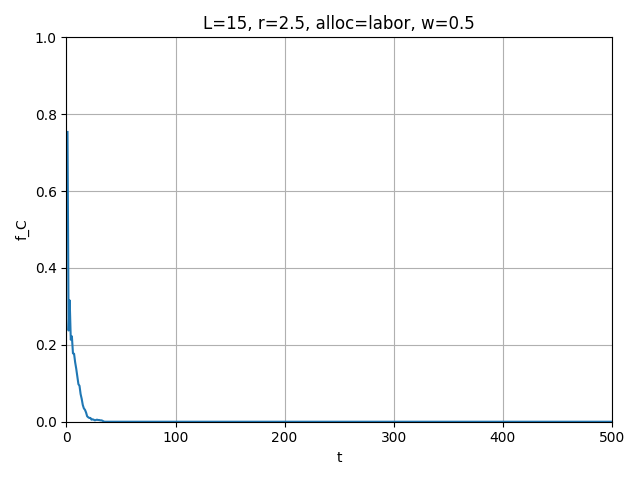

The data file committed next to this chart (first rows):
t, mean_fC
1, 0.7538
2, 0.2373
3, 0.3156
4, 0.2133
5, 0.2222
6, 0.1778
7, 0.1769
8, 0.1547
9, 0.1378
10, 0.1173
11, 0.09778
12, 0.09333
13, 0.072
14, 0.05956
15, 0.04356
16, 0.03467
17, 0.03111
18, 0.024
19, 0.01422
20, 0.01156
21, 0.009778
22, 0.009778
23, 0.005333
24, 0.006222
25, 0.005333
26, 0.003556
27, 0.004444
28, 0.005333
29, 0.004444
30, 0.004444
31, 0.003556
32, 0.003556
33, 0.002667
34, 0.0008889
35, 0.0
36, 0.0
37, 0.0
38, 0.0
39, 0.0
40, 0.0
41, 0.0
42, 0.0
43, 0.0
44, 0.0
45, 0.0
46, 0.0
47, 0.0
48, 0.0
49, 0.0
50, 0.0
51, 0.0
52, 0.0
53, 0.0
54, 0.0
55, 0.0
56, 0.0
57, 0.0
58, 0.0
59, 0.0
60, 0.0
... 440 more rows
